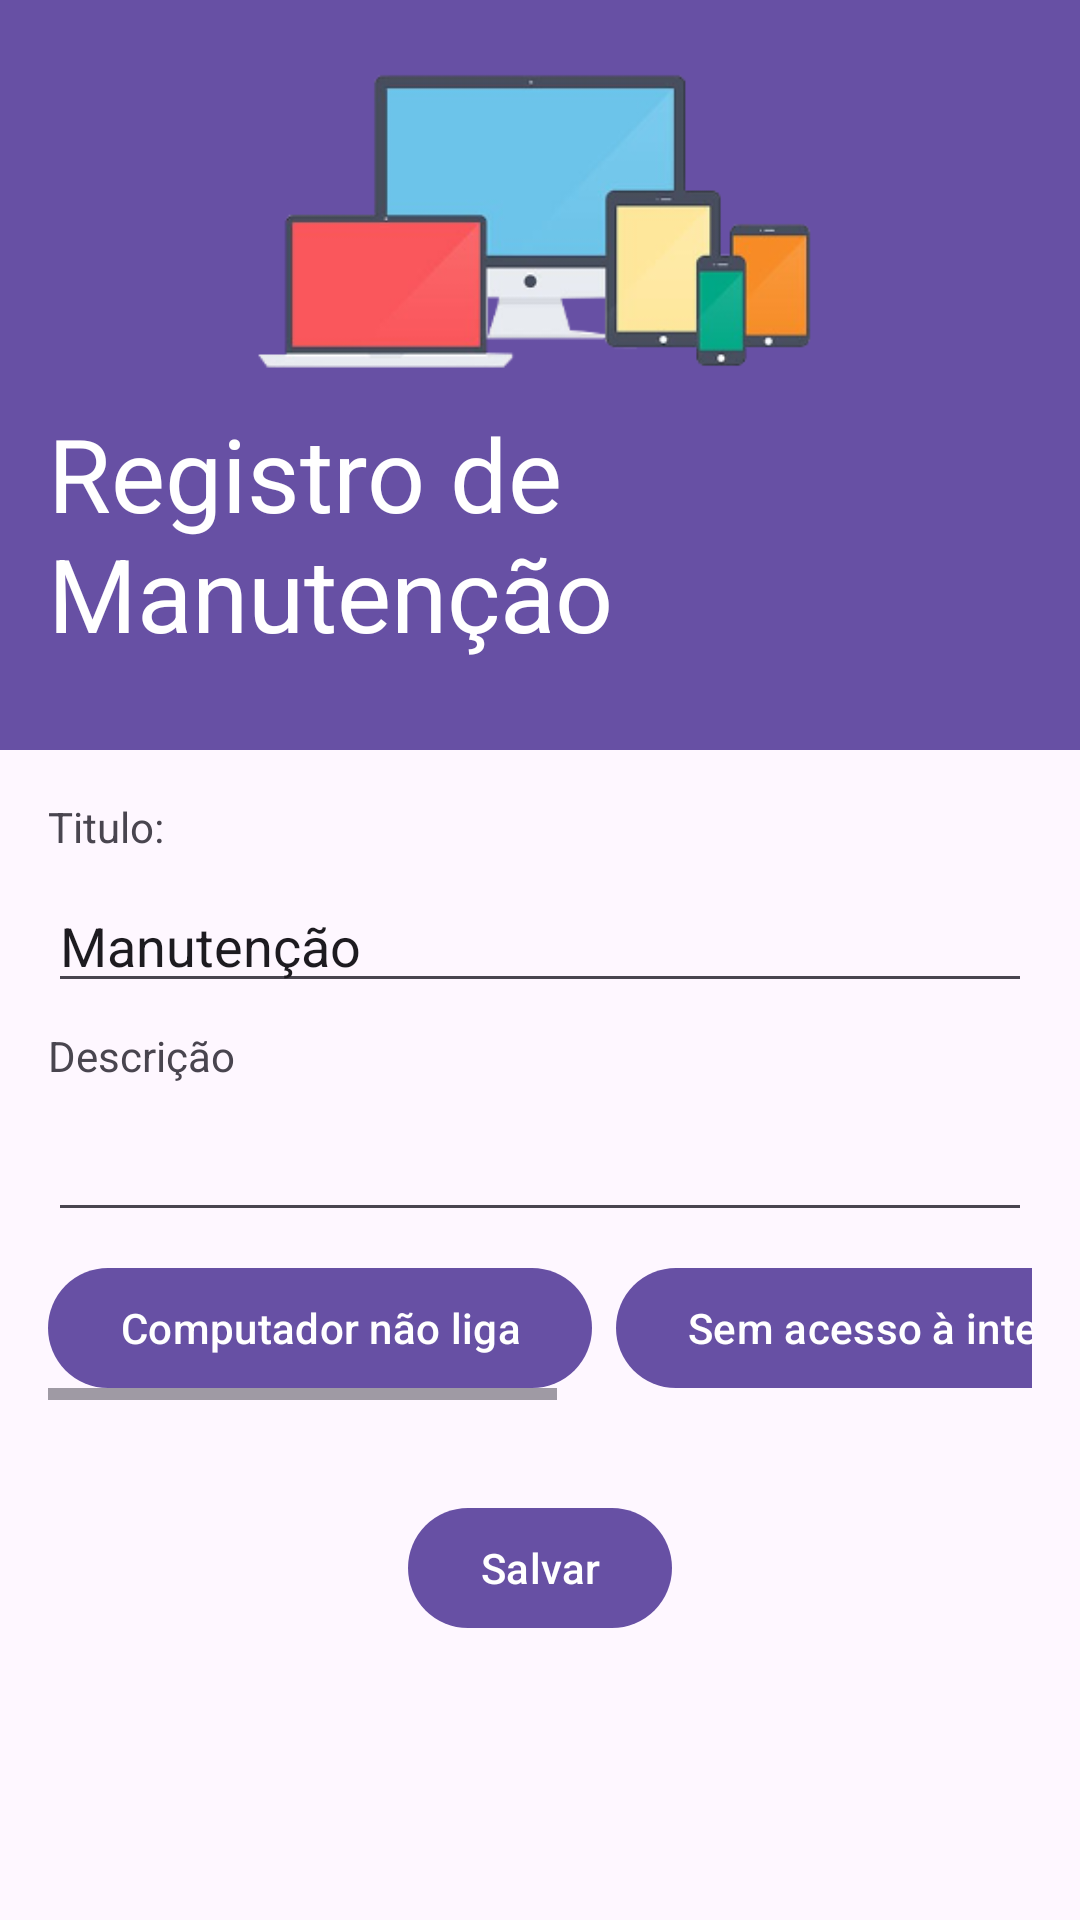

Produce the Android XML layout that renders to this screen, including the resource entries it uses.
<!-- AndroidManifest.xml: application theme AppTheme -->
<!-- res/layout/activity_cad_manutencao.xml -->
<?xml version="1.0" encoding="utf-8"?>
<androidx.constraintlayout.widget.ConstraintLayout xmlns:android="http://schemas.android.com/apk/res/android"
    xmlns:app="http://schemas.android.com/apk/res-auto"
    xmlns:tools="http://schemas.android.com/tools"
    android:layout_width="match_parent"
    android:layout_height="match_parent"
    tools:context="com.cyberrocket.inventario.CadMudancaActivity">

    <androidx.constraintlayout.widget.ConstraintLayout
        android:id="@+id/constraintLayout"
        android:layout_width="wrap_content"
        android:layout_height="250dp"
        app:layout_constraintEnd_toEndOf="parent"
        app:layout_constraintStart_toStartOf="parent"
        app:layout_constraintTop_toTopOf="parent">

        <ImageView
            android:id="@+id/imageVx"
            android:layout_width="wrap_content"
            android:layout_height="wrap_content"
            android:background="@color/md_theme_primary"
            app:layout_constraintBottom_toBottomOf="parent"
            app:layout_constraintEnd_toEndOf="parent"
            app:layout_constraintStart_toStartOf="parent"
            app:layout_constraintTop_toTopOf="parent"
            app:srcCompat="@drawable/devices" />

        <TextView
            android:id="@+id/titulocadmanutencao"
            android:layout_width="wrap_content"
            android:layout_height="wrap_content"
            android:layout_marginStart="16dp"
            android:layout_marginLeft="16dp"
            android:layout_marginEnd="16dp"
            android:layout_marginRight="16dp"
            android:text="Registro de Manutenção"
            android:textAppearance="@style/TextAppearance.AppCompat.Display1"
            android:textColor="#fff"
            app:layout_constraintBottom_toBottomOf="parent"
            app:layout_constraintEnd_toEndOf="parent"
            app:layout_constraintHorizontal_bias="0.0"
            app:layout_constraintStart_toStartOf="@+id/imageVx"
            app:layout_constraintTop_toTopOf="@+id/imageVx"
            app:layout_constraintVertical_bias="0.82" />

    </androidx.constraintlayout.widget.ConstraintLayout>

    <TextView
        android:id="@+id/textView10"
        android:layout_width="wrap_content"
        android:layout_height="wrap_content"
        android:layout_marginStart="16dp"
        android:layout_marginLeft="16dp"
        android:layout_marginTop="16dp"
        android:layout_marginEnd="16dp"
        android:layout_marginRight="16dp"
        android:text="Titulo:"
        app:layout_constraintEnd_toEndOf="parent"
        app:layout_constraintHorizontal_bias="0.0"
        app:layout_constraintStart_toStartOf="parent"
        app:layout_constraintTop_toBottomOf="@+id/constraintLayout" />

    <EditText
        android:id="@+id/EtTituloCadManutencao"
        android:layout_width="0dp"
        android:layout_height="wrap_content"
        android:layout_marginStart="16dp"
        android:layout_marginLeft="16dp"
        android:layout_marginTop="8dp"
        android:layout_marginEnd="16dp"
        android:layout_marginRight="16dp"
        android:ems="10"
        android:inputType="textPersonName"
        android:text="Manutenção"
        app:layout_constraintEnd_toEndOf="parent"
        app:layout_constraintStart_toStartOf="parent"
        app:layout_constraintTop_toBottomOf="@+id/textView10" />

    <EditText
        android:id="@+id/EtDescricaoCadmanutencao"
        android:layout_width="0dp"
        android:layout_height="wrap_content"
        android:layout_marginStart="16dp"
        android:layout_marginLeft="16dp"
        android:layout_marginTop="8dp"
        android:layout_marginEnd="16dp"
        android:layout_marginRight="16dp"
        android:ems="10"
        android:gravity="start|top"
        android:inputType="textMultiLine"
        app:layout_constraintEnd_toEndOf="parent"
        app:layout_constraintStart_toStartOf="parent"
        app:layout_constraintTop_toBottomOf="@+id/textView12" />

    <TextView
        android:id="@+id/textView12"
        android:layout_width="wrap_content"
        android:layout_height="wrap_content"
        android:layout_marginStart="16dp"
        android:layout_marginLeft="16dp"
        android:layout_marginTop="8dp"
        android:layout_marginEnd="16dp"
        android:layout_marginRight="16dp"
        android:text="Descrição"
        app:layout_constraintEnd_toEndOf="parent"
        app:layout_constraintHorizontal_bias="0.0"
        app:layout_constraintStart_toStartOf="parent"
        app:layout_constraintTop_toBottomOf="@+id/EtTituloCadManutencao" />

    <HorizontalScrollView
        android:id="@+id/horizontalScrollView"
        android:layout_width="0dp"
        android:layout_height="wrap_content"
        android:layout_marginStart="16dp"
        android:layout_marginLeft="16dp"
        android:layout_marginTop="8dp"
        android:layout_marginEnd="16dp"
        android:layout_marginRight="16dp"
        app:layout_constraintEnd_toEndOf="parent"
        app:layout_constraintStart_toStartOf="parent"
        app:layout_constraintTop_toBottomOf="@+id/EtDescricaoCadmanutencao">

        <LinearLayout
            android:layout_width="wrap_content"
            android:layout_height="match_parent"
            android:orientation="horizontal">

            <Button
                android:id="@+id/Bt1Cad"
                android:layout_width="wrap_content"
                android:layout_height="wrap_content"
                android:layout_weight="1"
                android:text="Computador não liga"
                android:layout_marginRight="8dp"/>

            <Button
                android:id="@+id/Bt2Cad"
                android:layout_width="wrap_content"
                android:layout_height="wrap_content"
                android:layout_weight="1"
                android:text="Sem acesso à internet"
                android:layout_marginRight="8dp"/>

            <Button
                android:id="@+id/Bt3Cad"
                android:layout_width="wrap_content"
                android:layout_height="wrap_content"
                android:text="Sistema operacional deletado"
                android:layout_marginRight="8dp"/>
        </LinearLayout>
    </HorizontalScrollView>


    <Button
        android:id="@+id/BtSalvarCadManutencao"
        android:layout_width="wrap_content"
        android:layout_height="wrap_content"
        android:layout_marginStart="16dp"
        android:layout_marginTop="32dp"
        android:layout_marginEnd="16dp"
        android:text="Salvar"
        app:layout_constraintEnd_toEndOf="parent"
        app:layout_constraintStart_toStartOf="parent"
        app:layout_constraintTop_toBottomOf="@+id/horizontalScrollView" />
</androidx.constraintlayout.widget.ConstraintLayout>
<!-- resources referenced by this layout -->
<resources>
  <color name="md_theme_primary">#6750A4</color>
  <!-- drawable devices: png bitmap (drawable, 26704 bytes) -->
  <style name="AppTheme" parent="Theme.Material3.Light">
          <item name="colorPrimary">@color/md_theme_primary</item>
          <item name="colorOnPrimary">@color/md_theme_onPrimary</item>
          <item name="colorPrimaryContainer">@color/md_theme_primaryContainer</item>
          <item name="colorOnPrimaryContainer">@color/md_theme_onPrimaryContainer</item>
          <item name="colorSecondary">@color/md_theme_secondary</item>
          <item name="colorOnSecondary">@color/md_theme_onSecondary</item>
          <item name="colorSecondaryContainer">@color/md_theme_secondaryContainer</item>
          <item name="colorOnSecondaryContainer">@color/md_theme_onSecondaryContainer</item>
          <item name="colorTertiary">@color/md_theme_tertiary</item>
          <item name="colorOnTertiary">@color/md_theme_onTertiary</item>
          <item name="colorTertiaryContainer">@color/md_theme_tertiaryContainer</item>
          <item name="colorOnTertiaryContainer">@color/md_theme_onTertiaryContainer</item>
          <item name="colorError">@color/md_theme_error</item>
          <item name="colorOnError">@color/md_theme_onError</item>
          <item name="colorErrorContainer">@color/md_theme_errorContainer</item>
          <item name="colorOnErrorContainer">@color/md_theme_onErrorContainer</item>
          <item name="android:colorBackground">@color/md_theme_background</item>
          <item name="colorOnBackground">@color/md_theme_onBackground</item>
          <item name="colorSurface">@color/md_theme_surface</item>
          <item name="colorOnSurface">@color/md_theme_onSurface</item>
          <item name="colorSurfaceVariant">@color/md_theme_surfaceVariant</item>
          <item name="colorOnSurfaceVariant">@color/md_theme_onSurfaceVariant</item>
          <item name="colorOutline">@color/md_theme_outline</item>
          <item name="colorOutlineVariant">@color/md_theme_outlineVariant</item>
          <item name="colorSurfaceInverse">@color/md_theme_inverseSurface</item>
          <item name="colorOnSurfaceInverse">@color/md_theme_inverseOnSurface</item>
          <item name="colorPrimaryInverse">@color/md_theme_inversePrimary</item>
      </style>
  <color name="md_theme_onPrimary">#FFFFFF</color>
  <color name="md_theme_primaryContainer">#EADDFF</color>
  <color name="md_theme_onPrimaryContainer">#21005D</color>
  <color name="md_theme_secondary">#625B71</color>
  <color name="md_theme_onSecondary">#FFFFFF</color>
  <color name="md_theme_secondaryContainer">#E8DEF8</color>
  <color name="md_theme_onSecondaryContainer">#1D192B</color>
  <color name="md_theme_tertiary">#7E525D</color>
  <color name="md_theme_onTertiary">#FFFFFF</color>
  <color name="md_theme_tertiaryContainer">#FFD9E1</color>
  <color name="md_theme_onTertiaryContainer">#31101B</color>
  <color name="md_theme_error">#BA1A1A</color>
  <color name="md_theme_onError">#FFFFFF</color>
  <color name="md_theme_errorContainer">#FFDAD6</color>
  <color name="md_theme_onErrorContainer">#410002</color>
  <color name="md_theme_background">#FEF7FF</color>
  <color name="md_theme_onBackground">#1D1B20</color>
  <color name="md_theme_surface">#FEF7FF</color>
  <color name="md_theme_onSurface">#1D1B20</color>
  <color name="md_theme_surfaceVariant">#E7E0EB</color>
  <color name="md_theme_onSurfaceVariant">#49454E</color>
  <color name="md_theme_outline">#7A757F</color>
  <color name="md_theme_outlineVariant">#CBC4CF</color>
  <color name="md_theme_inverseSurface">#322F35</color>
  <color name="md_theme_inverseOnSurface">#F5EFF7</color>
  <color name="md_theme_inversePrimary">#D3BCFD</color>
</resources>
